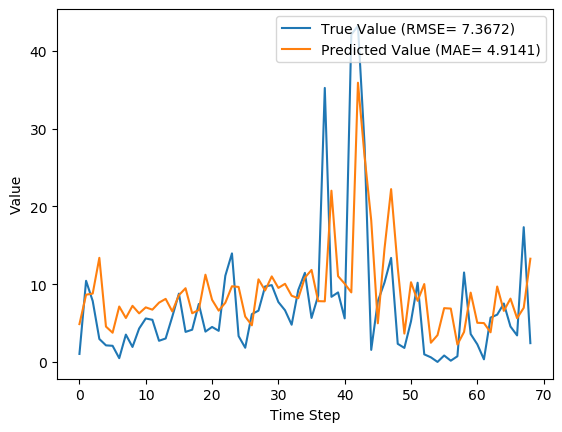

Data behind this chart, as committed beside it:
y_true, y_pred, y_true_scaled, y_pred_scaled
1.029, 4.862, 0.009665, 0.04568
10.43, 8.646, 0.09803, 0.08124
7.83, 8.79, 0.07357, 0.08259
2.951, 13.39, 0.02773, 0.1258
2.13, 4.544, 0.02001, 0.04269
2.073, 3.755, 0.01948, 0.03528
0.4814, 7.125, 0.004524, 0.06695
3.513, 5.649, 0.03301, 0.05308
1.926, 7.214, 0.01809, 0.06778
4.293, 6.245, 0.04034, 0.05868
5.587, 7.016, 0.0525, 0.06593
5.416, 6.721, 0.05089, 0.06315
2.717, 7.621, 0.02553, 0.07161
3.014, 8.108, 0.02832, 0.07619
5.817, 6.495, 0.05466, 0.06103
8.783, 8.586, 0.08253, 0.08068
3.86, 9.479, 0.03627, 0.08907
4.144, 6.258, 0.03894, 0.0588
7.454, 6.683, 0.07004, 0.06279
3.899, 11.22, 0.03663, 0.1054
4.497, 7.988, 0.04226, 0.07506
3.997, 6.592, 0.03756, 0.06194
11.09, 7.615, 0.1042, 0.07155
13.96, 9.728, 0.1312, 0.09141
3.323, 9.644, 0.03122, 0.09062
1.823, 5.834, 0.01713, 0.05482
6.149, 4.708, 0.05777, 0.04423
6.593, 10.62, 0.06195, 0.0998
9.706, 9.187, 0.0912, 0.08633
9.877, 11, 0.09281, 0.1033
7.7, 9.517, 0.07235, 0.08942
6.643, 10.05, 0.06242, 0.09439
4.784, 8.512, 0.04495, 0.07998
9.247, 8.189, 0.08689, 0.07694
11.45, 10.84, 0.1076, 0.1019
5.653, 11.83, 0.05312, 0.1112
8.521, 7.816, 0.08007, 0.07344
35.23, 7.792, 0.3311, 0.07321
8.371, 22.02, 0.07866, 0.2069
8.937, 11.03, 0.08398, 0.1036
5.6, 10.06, 0.05262, 0.09449
42.11, 8.941, 0.3956, 0.08402
43.21, 35.9, 0.406, 0.3374
27.9, 26.43, 0.2621, 0.2484
1.549, 18.21, 0.01455, 0.1711
7.801, 4.967, 0.0733, 0.04667
10.2, 14.52, 0.09581, 0.1364
13.38, 22.22, 0.1257, 0.2088
2.329, 12.12, 0.02188, 0.1139
1.801, 3.645, 0.01693, 0.03425
5.217, 10.25, 0.04902, 0.09629
10.18, 7.856, 0.09569, 0.07382
0.9729, 10.01, 0.009141, 0.09409
0.59, 2.467, 0.005544, 0.02318
0.0, 3.445, 0.0, 0.03237
0.8257, 6.914, 0.007759, 0.06496
0.1571, 6.859, 0.001477, 0.06445
0.7271, 2.235, 0.006832, 0.021
11.5, 3.854, 0.1081, 0.03621
3.584, 8.912, 0.03368, 0.08374
... 9 more rows
